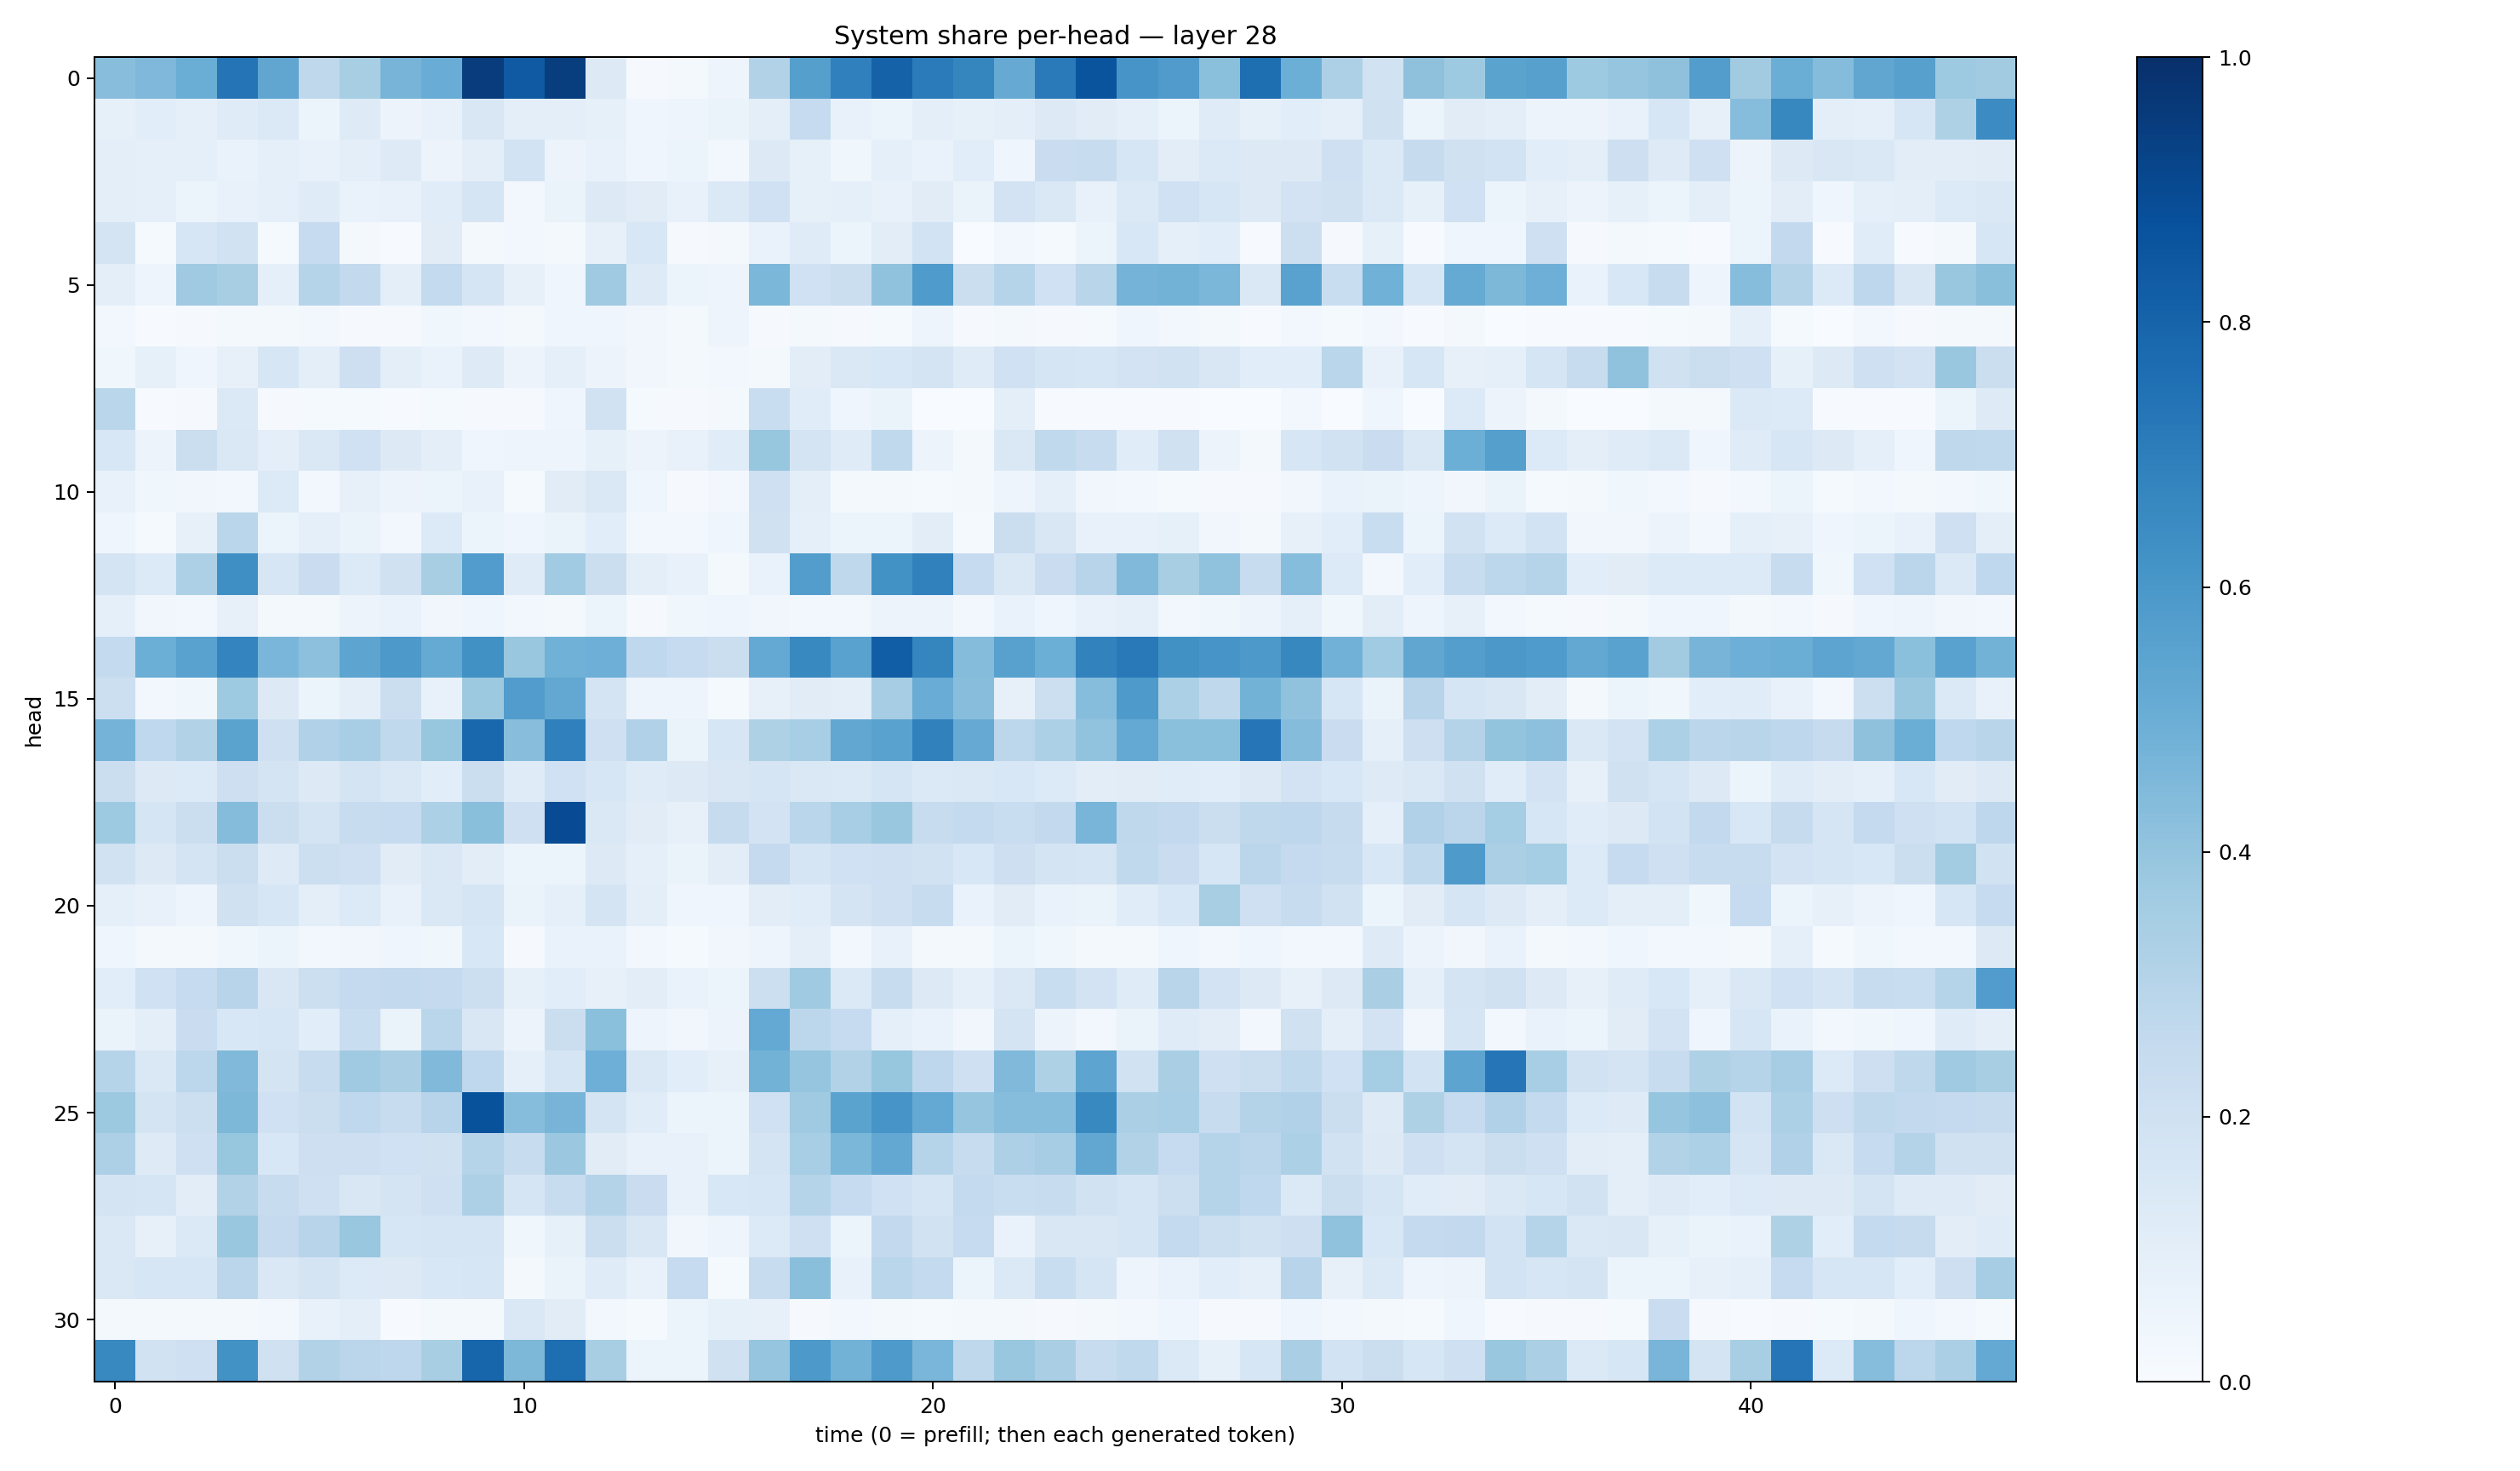

Values plotted in this chart, from the file beside it:
0.4284156, 0.45052314, 0.5004941, 0.7375533, 0.5325627, 0.27097082, 0.34046936, 0.4693657, 0.50539863, 0.95076686, 0.83678806, 0.9472234, 0.13235047, 0.009970117, 0.021208124, 0.04692165, 0.31000096, 0.5638852, 0.6901203, 0.8068445, 0.70958114, 0.6709414, 0.5152328, 0.7127418
0.0828, 0.1068, 0.08623, 0.1198, 0.1401, 0.05373, 0.122, 0.05772, 0.07313, 0.1508, 0.09906, 0.09797, 0.08551, 0.04051, 0.05076, 0.0652, 0.09895, 0.2487, 0.07635, 0.05454, 0.09987, 0.08524, 0.09482, 0.1326
0.09573, 0.09179, 0.08816, 0.06907, 0.09283, 0.07152, 0.09435, 0.1212, 0.05524, 0.09484, 0.1841, 0.05696, 0.07216, 0.04235, 0.05348, 0.02463, 0.1292, 0.08571, 0.03544, 0.09333, 0.06778, 0.1065, 0.04119, 0.2271
0.09457, 0.09368, 0.05407, 0.07483, 0.09047, 0.119, 0.0686, 0.0751, 0.1144, 0.1653, 0.02467, 0.0631, 0.126, 0.1095, 0.07359, 0.1377, 0.2017, 0.0855, 0.08895, 0.07651, 0.1126, 0.06334, 0.183, 0.1444
0.1792, 0.01521, 0.1616, 0.1899, 0.01201, 0.2466, 0.02047, 0.007002, 0.1104, 0.01683, 0.03015, 0.0174, 0.07942, 0.1524, 0.01041, 0.01579, 0.06953, 0.1184, 0.05466, 0.103, 0.1869, 0.003411, 0.02815, 0.01353
0.1011, 0.0494, 0.3682, 0.3406, 0.08826, 0.2977, 0.2616, 0.09843, 0.2547, 0.1678, 0.08133, 0.04165, 0.3677, 0.1232, 0.05461, 0.04805, 0.4577, 0.2029, 0.2234, 0.4064, 0.5826, 0.2226, 0.3003, 0.2018
0.02773, 0.005419, 0.008792, 0.02158, 0.0162, 0.025, 0.01121, 0.009563, 0.03552, 0.02359, 0.01636, 0.04252, 0.03956, 0.03498, 0.02113, 0.04879, 0.01015, 0.02019, 0.01117, 0.01423, 0.04688, 0.01084, 0.02187, 0.008279
0.03787, 0.08421, 0.0446, 0.07949, 0.1583, 0.09532, 0.2133, 0.09525, 0.06746, 0.1247, 0.05822, 0.09263, 0.05554, 0.03513, 0.02321, 0.02411, 0.01746, 0.1024, 0.1422, 0.1554, 0.1763, 0.119, 0.2009, 0.1677
0.287, 0.005915, 0.0113, 0.1403, 0.01089, 0.01548, 0.01498, 0.004434, 0.0131, 0.009784, 0.0112, 0.0401, 0.1935, 0.01174, 0.01032, 0.02086, 0.2307, 0.1157, 0.04207, 0.06614, 0.002756, 0.001611, 0.101, 0.007238
0.1533, 0.05635, 0.2249, 0.1471, 0.0971, 0.1421, 0.201, 0.1284, 0.09729, 0.04259, 0.04896, 0.04901, 0.08485, 0.05738, 0.07468, 0.1169, 0.3921, 0.1786, 0.1182, 0.2627, 0.05479, 0.01923, 0.1468, 0.2639
0.07344, 0.03902, 0.03302, 0.02743, 0.1328, 0.02947, 0.08058, 0.05633, 0.06044, 0.07559, 0.0123, 0.1127, 0.1444, 0.04585, 0.01095, 0.02813, 0.2068, 0.101, 0.01729, 0.0168, 0.01518, 0.0174, 0.04813, 0.0925
0.0429, 0.01396, 0.07843, 0.2889, 0.0623, 0.09077, 0.06313, 0.02616, 0.1349, 0.05247, 0.04211, 0.06292, 0.1079, 0.02612, 0.02376, 0.04479, 0.1986, 0.08642, 0.05094, 0.0532, 0.1026, 0.01539, 0.2259, 0.151
0.1726, 0.133, 0.3249, 0.635, 0.1589, 0.2269, 0.1329, 0.1974, 0.341, 0.5744, 0.1203, 0.3649, 0.2248, 0.09593, 0.07518, 0.01702, 0.06776, 0.571, 0.27, 0.6248, 0.6872, 0.2468, 0.1452, 0.2271
0.08815, 0.03459, 0.02638, 0.08105, 0.02214, 0.02231, 0.05595, 0.06765, 0.03491, 0.04387, 0.02969, 0.02272, 0.0619, 0.008973, 0.03534, 0.04284, 0.03178, 0.02465, 0.02716, 0.05499, 0.05537, 0.02789, 0.06812, 0.04459
0.2563, 0.4974, 0.5527, 0.6734, 0.4621, 0.4177, 0.5425, 0.5899, 0.5174, 0.6253, 0.3872, 0.487, 0.4925, 0.2675, 0.2475, 0.223, 0.5227, 0.6599, 0.553, 0.8233, 0.6687, 0.4338, 0.5551, 0.4976
0.2153, 0.02948, 0.03805, 0.3728, 0.1286, 0.05204, 0.09428, 0.2223, 0.07795, 0.3761, 0.5758, 0.5252, 0.1757, 0.04827, 0.04901, 0.01372, 0.08144, 0.1108, 0.09997, 0.3498, 0.5074, 0.4274, 0.07896, 0.2186
0.4742, 0.2686, 0.3162, 0.5474, 0.206, 0.3185, 0.3442, 0.2649, 0.3921, 0.788, 0.4272, 0.6875, 0.2069, 0.3202, 0.0645, 0.1587, 0.3207, 0.3464, 0.5301, 0.551, 0.6869, 0.5155, 0.2793, 0.3283
0.2264, 0.1318, 0.1342, 0.2143, 0.1769, 0.1313, 0.1721, 0.1423, 0.1078, 0.221, 0.1182, 0.2024, 0.159, 0.1179, 0.1288, 0.1486, 0.1691, 0.1431, 0.1394, 0.1677, 0.1378, 0.1479, 0.1556, 0.1338
0.3727, 0.1651, 0.2223, 0.4341, 0.2261, 0.177, 0.2354, 0.2469, 0.3298, 0.4256, 0.2068, 0.8912, 0.1431, 0.1114, 0.07908, 0.2426, 0.1831, 0.2863, 0.3456, 0.3858, 0.2388, 0.2576, 0.2313, 0.261
0.1885, 0.1291, 0.172, 0.2192, 0.1242, 0.2162, 0.204, 0.1132, 0.1411, 0.1039, 0.06036, 0.0623, 0.1307, 0.08877, 0.06436, 0.1054, 0.2525, 0.1714, 0.1994, 0.21, 0.1925, 0.1552, 0.2128, 0.1761
0.0881, 0.073, 0.04694, 0.1961, 0.1595, 0.09666, 0.1367, 0.07548, 0.1471, 0.1674, 0.06258, 0.09211, 0.1765, 0.09381, 0.04165, 0.04345, 0.1022, 0.1165, 0.179, 0.2034, 0.2407, 0.06729, 0.1096, 0.06974
0.04285, 0.02318, 0.01827, 0.03825, 0.05252, 0.02822, 0.03498, 0.04489, 0.0383, 0.1537, 0.0116, 0.0689, 0.06869, 0.03052, 0.01486, 0.03365, 0.04862, 0.09545, 0.02898, 0.07466, 0.02258, 0.02281, 0.06, 0.03761
0.1086, 0.2004, 0.2468, 0.2952, 0.1488, 0.2178, 0.2508, 0.2613, 0.2534, 0.2156, 0.08487, 0.108, 0.08041, 0.1028, 0.06648, 0.05886, 0.2154, 0.3675, 0.137, 0.2417, 0.1289, 0.09315, 0.1461, 0.2305
0.06574, 0.09449, 0.2268, 0.156, 0.161, 0.1084, 0.2306, 0.06625, 0.2868, 0.1485, 0.05676, 0.2208, 0.4183, 0.04838, 0.0346, 0.05487, 0.5219, 0.2786, 0.2495, 0.09316, 0.06686, 0.03481, 0.1766, 0.05804
0.2974, 0.1417, 0.2809, 0.4487, 0.1791, 0.2361, 0.3694, 0.3378, 0.4454, 0.2682, 0.08751, 0.1651, 0.4934, 0.1428, 0.1057, 0.08041, 0.4803, 0.3979, 0.3132, 0.3939, 0.275, 0.2074, 0.4454, 0.3213
0.3781, 0.1789, 0.2176, 0.4564, 0.2011, 0.2229, 0.2659, 0.2396, 0.295, 0.8711, 0.433, 0.4688, 0.1743, 0.1168, 0.05873, 0.06034, 0.2013, 0.3678, 0.5507, 0.6081, 0.5234, 0.3963, 0.4297, 0.4312
0.326, 0.1231, 0.2075, 0.3913, 0.156, 0.2131, 0.2114, 0.1993, 0.1991, 0.2996, 0.2362, 0.3798, 0.1106, 0.07643, 0.07243, 0.05961, 0.1752, 0.3472, 0.4604, 0.525, 0.2993, 0.2378, 0.3265, 0.3507
0.172, 0.1703, 0.1021, 0.3113, 0.2415, 0.2063, 0.151, 0.174, 0.2051, 0.3256, 0.1665, 0.241, 0.307, 0.2301, 0.07139, 0.156, 0.1617, 0.3003, 0.2484, 0.1993, 0.1697, 0.2562, 0.2306, 0.2408
0.1447, 0.07886, 0.1373, 0.3863, 0.2523, 0.2932, 0.3873, 0.162, 0.1662, 0.1696, 0.03829, 0.08425, 0.2249, 0.1506, 0.03144, 0.0506, 0.1355, 0.2099, 0.06112, 0.2583, 0.1876, 0.2471, 0.06974, 0.1492
0.1433, 0.1574, 0.1586, 0.2833, 0.1415, 0.1725, 0.134, 0.1277, 0.1535, 0.1636, 0.01793, 0.06339, 0.1188, 0.0776, 0.2481, 0.0133, 0.2352, 0.4225, 0.07663, 0.286, 0.2562, 0.05401, 0.139, 0.2318
0.01857, 0.0176, 0.01805, 0.01629, 0.0262, 0.0763, 0.0959, 0.005935, 0.01588, 0.01805, 0.1467, 0.112, 0.03116, 0.0127, 0.05099, 0.08435, 0.07965, 0.00903, 0.02521, 0.01572, 0.01548, 0.02075, 0.01763, 0.008076
0.6599, 0.1898, 0.2043, 0.6228, 0.1975, 0.3111, 0.2814, 0.2765, 0.3413, 0.7939, 0.454, 0.7585, 0.3404, 0.05884, 0.06172, 0.1955, 0.3954, 0.5925, 0.4772, 0.5876, 0.4626, 0.2699, 0.3848, 0.3382
